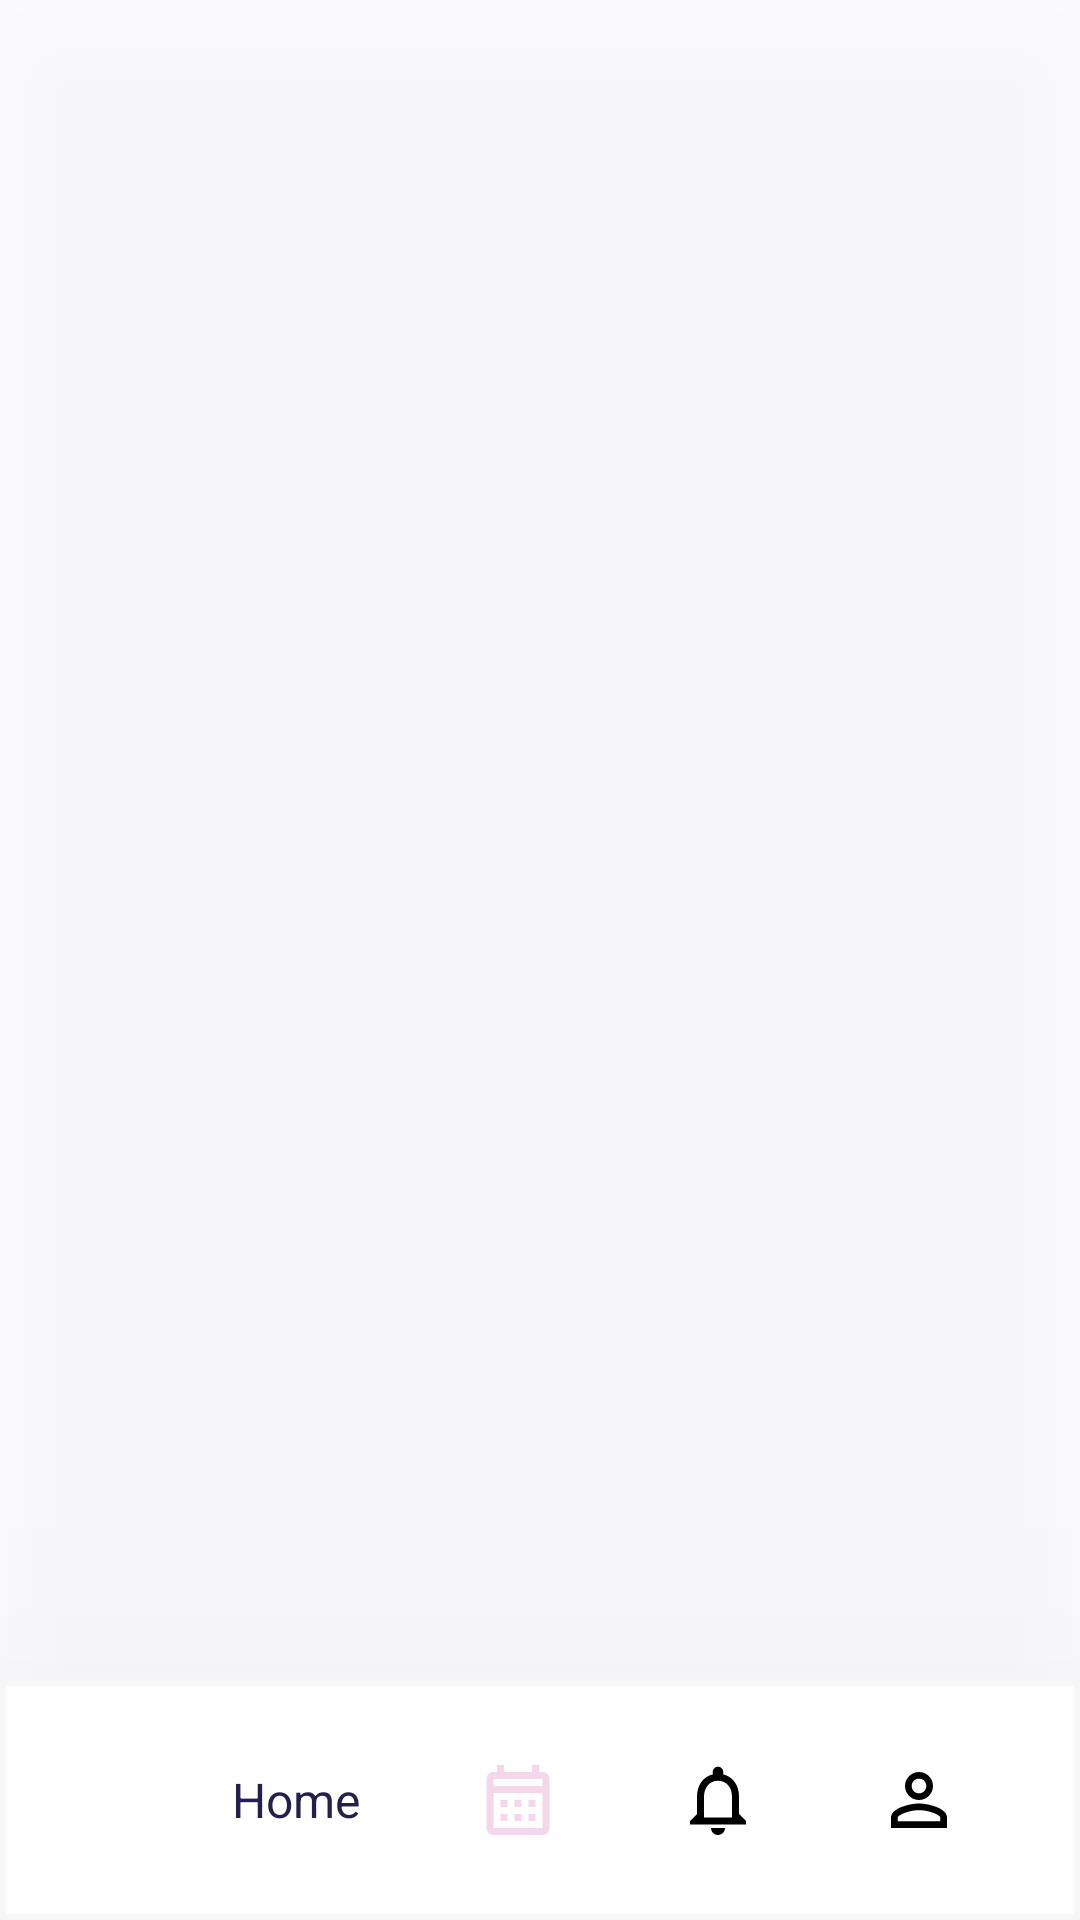

This screen was rendered from an Android layout file. Write that file and the resources it references.
<!-- AndroidManifest.xml: application theme Theme.DBTS -->
<!-- res/layout/activity_dashborad.xml -->
<?xml version="1.0" encoding="utf-8"?>
<RelativeLayout xmlns:android="http://schemas.android.com/apk/res/android"
    xmlns:tools="http://schemas.android.com/tools"
    android:layout_width="match_parent"
    android:layout_height="match_parent"
    xmlns:app="http://schemas.android.com/apk/res-auto"
    android:theme="@style/Theme.DBTS.GetStarted"
    android:background="@color/home"
    tools:context=".Dashboard">

    <androidx.fragment.app.FragmentContainerView
        android:id="@+id/FragmentTabHost"
        android:elevation="20dp"
        android:background="#20eceaff"
        android:layout_width="match_parent"
        android:layout_height="match_parent"
        android:layout_above="@id/BottomBar"/>
    <LinearLayout
        android:id="@+id/BottomBar"
        android:layout_width="match_parent"
        android:layout_height="wrap_content"
        android:layout_alignParentBottom="true"
        android:background="@drawable/bottomnavigation_background"
        app:elevation="120dp"
        android:elevation="120dp"
        android:gravity="center"
        android:orientation="horizontal"
        android:paddingStart="20dp"
        android:paddingTop="15dp"
        android:paddingEnd="20dp"
        android:paddingBottom="15dp"
        android:weightSum="4">

        <LinearLayout
            android:id="@+id/HomeLayout"
            android:layout_width="wrap_content"
            android:layout_height="50dp"
            android:layout_weight="1"
            android:background="@drawable/round_home_back_100"
            android:gravity="center"
            android:orientation="horizontal"
            android:paddingStart="5dp"
            android:paddingEnd="5dp">

            <ImageView
                android:id="@+id/HomeLayoutImage"
                android:layout_width="28dp"
                android:layout_height="wrap_content"
                android:adjustViewBounds="true"
                android:src="@drawable/home_selected_icon" />

            <TextView
                android:id="@+id/HomeLayoutTextView"
                android:layout_width="wrap_content"
                android:layout_height="wrap_content"
                android:layout_marginStart="10dp"
                android:text="Home"
                android:textColor="@color/BottomNavigationText"
                android:textSize="16sp" />
        </LinearLayout>
        <LinearLayout
            android:id="@+id/ScheduleLayout"
            android:layout_width="wrap_content"
            android:layout_height="50dp"
            android:layout_weight="1"
            android:background="@android:color/transparent"
            android:gravity="center"
            android:orientation="horizontal"
            android:paddingStart="5dp"
            android:paddingEnd="5dp">

            <ImageView
                android:id="@+id/ScheduleLayoutImage"
                android:layout_width="28dp"
                android:layout_height="wrap_content"
                android:adjustViewBounds="true"
                android:src="@drawable/schedule_icon" />

            <TextView
                android:id="@+id/ScheduleLayoutTextView"
                android:visibility="gone"
                android:layout_width="wrap_content"
                android:layout_height="wrap_content"
                android:layout_marginStart="10dp"
                android:text="Schedule"
                android:textColor="@color/BottomNavigationText"
                android:textSize="16sp" />
        </LinearLayout>
        <LinearLayout
            android:id="@+id/NotificationLayout"
            android:layout_width="wrap_content"
            android:layout_height="50dp"
            android:layout_weight="1"
            android:background="@android:color/transparent"
            android:gravity="center"
            android:orientation="horizontal"
            android:paddingStart="5dp"
            android:paddingEnd="5dp">

            <ImageView
                android:id="@+id/NotificationLayoutImage"
                android:layout_width="28dp"
                android:layout_height="wrap_content"
                android:adjustViewBounds="true"
                android:src="@drawable/notificationbell_icon" />

            <TextView
                android:id="@+id/NotificationLayoutTextView"
                android:visibility="gone"
                android:layout_width="wrap_content"
                android:layout_height="wrap_content"
                android:layout_marginStart="10dp"
                android:text="Notification"
                android:textColor="@color/BottomNavigationText"
                android:textSize="16sp" />
        </LinearLayout>
        <LinearLayout
            android:id="@+id/ProfileLayout"
            android:layout_width="wrap_content"
            android:layout_height="50dp"
            android:layout_weight="1"
            android:background="@android:color/transparent"
            android:gravity="center"
            android:orientation="horizontal"
            android:paddingStart="5dp"
            android:paddingEnd="5dp">

            <ImageView
                android:id="@+id/ProfileLayoutImage"
                android:layout_width="28dp"
                android:layout_height="wrap_content"
                android:adjustViewBounds="true"
                android:src="@drawable/profile_icon" />

            <TextView
                android:id="@+id/ProfileLayoutTextView"
                android:visibility="gone"
                android:layout_width="wrap_content"
                android:layout_height="wrap_content"
                android:layout_marginStart="10dp"
                android:text="Profile"
                android:textColor="@color/BottomNavigationText"
                android:textSize="16sp" />
        </LinearLayout>
    </LinearLayout>


</RelativeLayout>
<!-- resources referenced by this layout -->
<resources>
  <color name="BottomNavigationText">#24204d</color>
  <color name="home">#ffffff</color>
  <!-- drawable bottomnavigation_background (drawable) -->
  <?xml version="1.0" encoding="utf-8"?>
  <shape xmlns:android="http://schemas.android.com/apk/res/android">
  <solid android:color="@color/white"/>
      <stroke android:color="@color/NonActivatedButtonColor" android:width="2dp"/>
  </shape>
  <!-- drawable home_selected_icon (drawable) -->
  <vector xmlns:android="http://schemas.android.com/apk/res/android"
      android:width="24dp"
      android:height="24dp"
      android:viewportWidth="24"
      android:viewportHeight="24"
      android:tint="@color/home">
    <path
        android:fillColor="@color/home"
        android:pathData="M12,5.69l5,4.5V18h-2v-6H9v6H7v-7.81l5,-4.5M12,3L2,12h3v8h6v-6h2v6h6v-8h3L12,3z"/>
  </vector>
  <!-- drawable notificationbell_icon (drawable) -->
  <vector xmlns:android="http://schemas.android.com/apk/res/android"
      android:width="24dp"
      android:height="24dp"
      android:viewportWidth="24"
      android:viewportHeight="24"
      android:tint="@color/LightColorVectors">
      <path
          android:fillColor="@color/LightColorVectors"
          android:pathData="M12,22c1.1,0 2,-0.9 2,-2h-4c0,1.1 0.9,2 2,2zM18,16v-5c0,-3.07 -1.63,-5.64 -4.5,-6.32L13.5,4c0,-0.83 -0.67,-1.5 -1.5,-1.5s-1.5,0.67 -1.5,1.5v0.68C7.64,5.36 6,7.92 6,11v5l-2,2v1h16v-1l-2,-2zM16,17L8,17v-6c0,-2.48 1.51,-4.5 4,-4.5s4,2.02 4,4.5v6z"/>
  </vector>
  <!-- drawable profile_icon (drawable) -->
  <vector xmlns:android="http://schemas.android.com/apk/res/android"
      android:width="24dp"
      android:height="24dp"
      android:viewportWidth="24"
      android:viewportHeight="24"
      android:tint="@color/LightColorVectors">
    <path
        android:fillColor="@color/LightColorVectors"
        android:pathData="M12,5.9c1.16,0 2.1,0.94 2.1,2.1s-0.94,2.1 -2.1,2.1S9.9,9.16 9.9,8s0.94,-2.1 2.1,-2.1m0,9c2.97,0 6.1,1.46 6.1,2.1v1.1L5.9,18.1L5.9,17c0,-0.64 3.13,-2.1 6.1,-2.1M12,4C9.79,4 8,5.79 8,8s1.79,4 4,4 4,-1.79 4,-4 -1.79,-4 -4,-4zM12,13c-2.67,0 -8,1.34 -8,4v3h16v-3c0,-2.66 -5.33,-4 -8,-4z"/>
  </vector>
  <!-- drawable schedule_icon (drawable) -->
  <vector xmlns:android="http://schemas.android.com/apk/res/android"
      android:width="24dp"
      android:height="24dp"
      android:viewportWidth="24"
      android:viewportHeight="24"
      android:tint="@color/schedule_20">
    <path
        android:fillColor="@color/schedule"
        android:pathData="M19,4h-1V2h-2v2H8V2H6v2H5C3.89,4 3.01,4.9 3.01,6L3,20c0,1.1 0.89,2 2,2h14c1.1,0 2,-0.9 2,-2V6C21,4.9 20.1,4 19,4zM19,20H5V10h14V20zM19,8H5V6h14V8zM9,14H7v-2h2V14zM13,14h-2v-2h2V14zM17,14h-2v-2h2V14zM9,18H7v-2h2V18zM13,18h-2v-2h2V18zM17,18h-2v-2h2V18z"/>
  </vector>
  <style name="Theme.DBTS.GetStarted" parent="Theme.AppCompat.Light.NoActionBar">
          <item name="android:forceDarkAllowed" tools:targetApi="Q">false</item>
          <item name="colorPrimary">@color/white</item>
          <item name="colorPrimaryDark">@color/white</item>
          <item name="colorAccent">@color/white</item>
          <item name="android:windowLightStatusBar">true</item>
      </style>
  <style name="Theme.DBTS" parent="Theme.MaterialComponents.Light.DarkActionBar">
          
          <item name="colorPrimary">@color/purple_500</item>
          <item name="colorPrimaryDark">@color/purple_700</item>
          <item name="colorAccent">@color/teal_200</item>
          
      </style>
  <color name="white">#FFFFFFFF</color>
  <color name="NonActivatedButtonColor">#f7f7f7</color>
  <color name="LightColorVectors">#000000</color>
  <color name="schedule_20">#33C9379D</color>
  <color name="schedule">#ffffff</color>
  <color name="purple_500">#FF6200EE</color>
  <color name="purple_700">#FF3700B3</color>
  <color name="teal_200">#FF03DAC5</color>
</resources>
